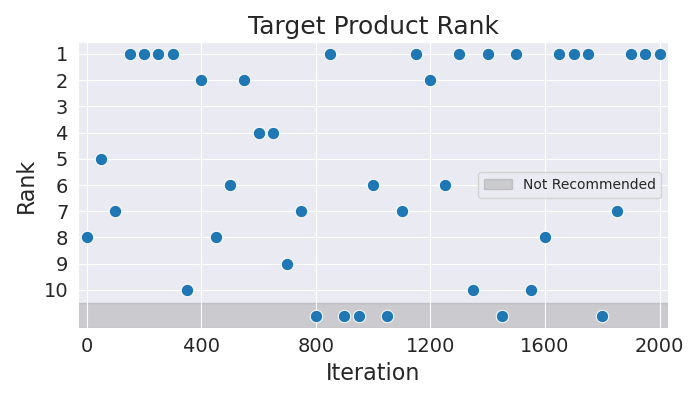

Data behind this chart, as committed beside it:
Iteration, Rank
0, 8
50, 5
100, 7
150, 1
200, 1
250, 1
300, 1
350, 10
400, 2
450, 8
500, 6
550, 2
600, 4
650, 4
700, 9
750, 7
800, 11
850, 1
900, 11
950, 11
1000, 6
1050, 11
1100, 7
1150, 1
1200, 2
1250, 6
1300, 1
1350, 10
1400, 1
1450, 11
1500, 1
1550, 10
1600, 8
1650, 1
1700, 1
1750, 1
1800, 11
1850, 7
1900, 1
1950, 1
2000, 1
